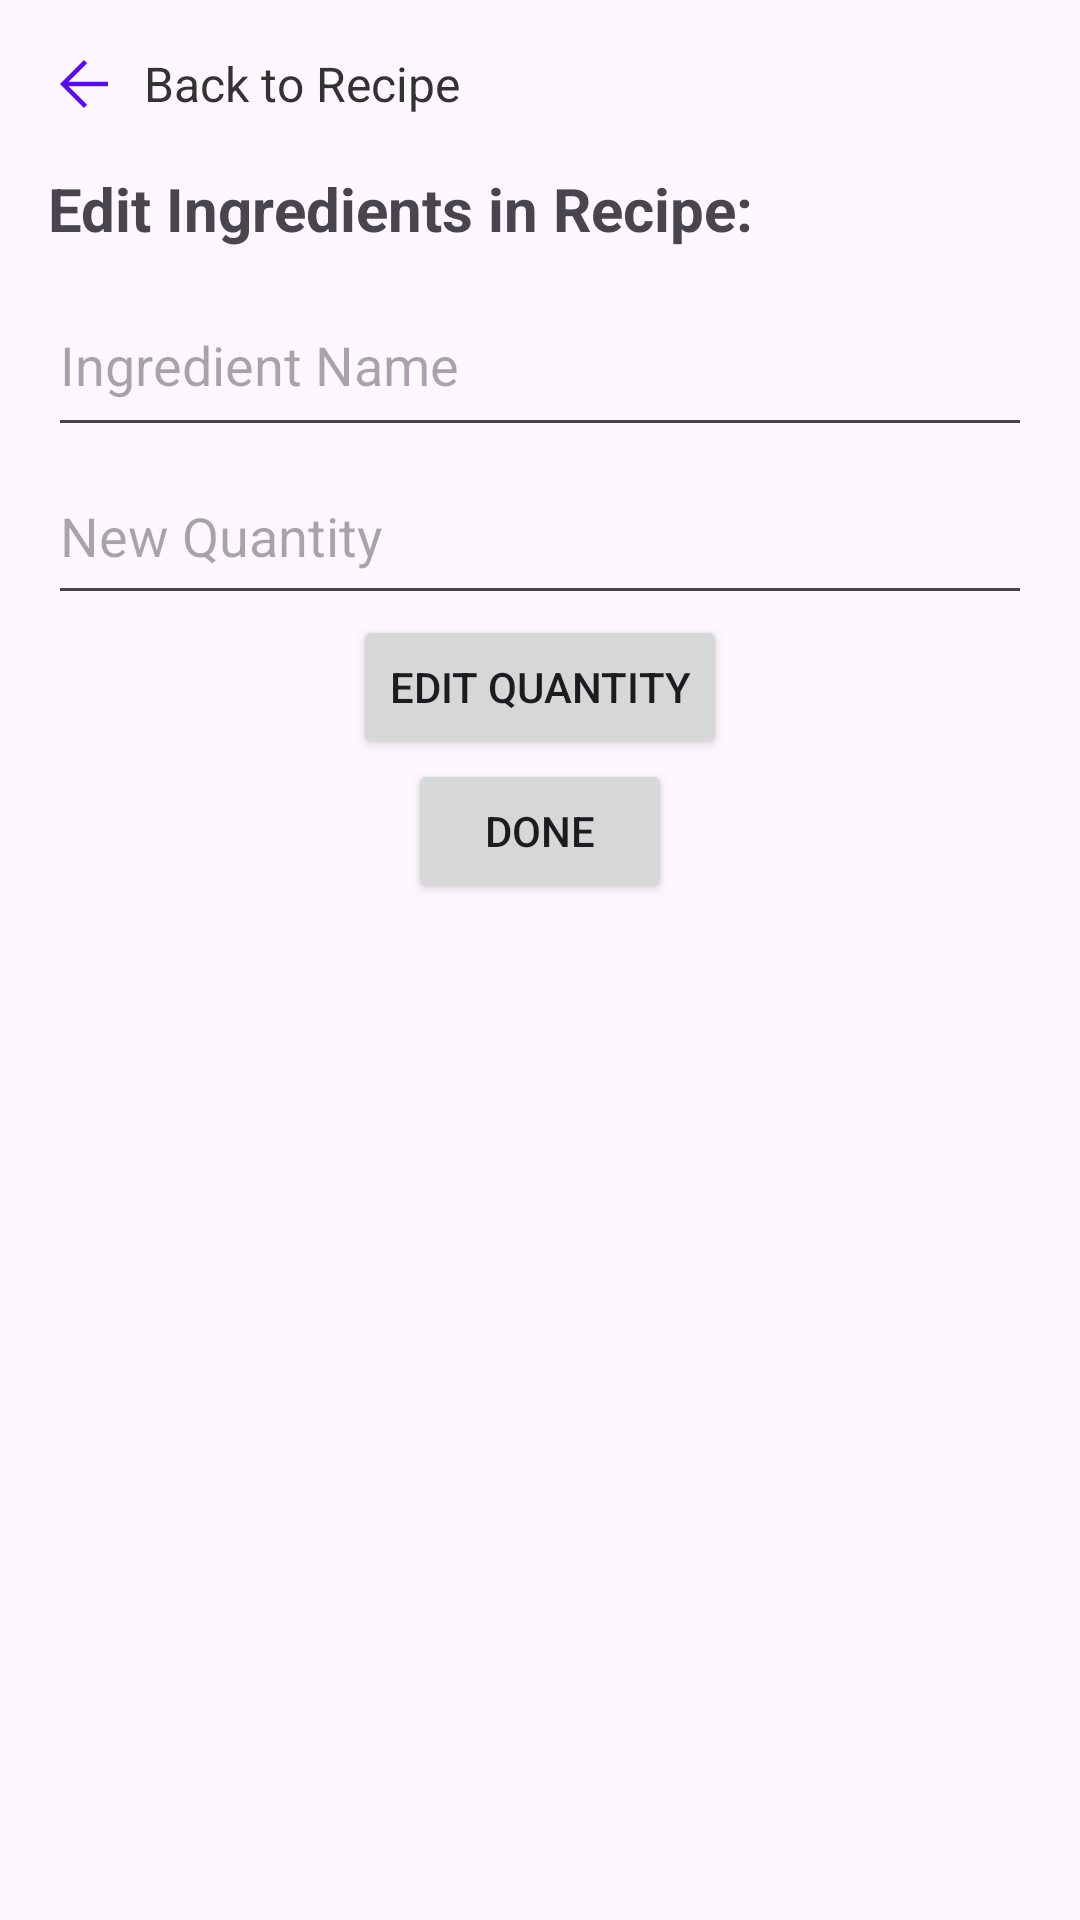

Produce the Android XML layout that renders to this screen, including the resource entries it uses.
<!-- AndroidManifest.xml: application theme Theme.PantryPalAndroidPrototype -->
<!-- res/layout/fragment_edit_recipe_ingredient.xml -->
<LinearLayout xmlns:android="http://schemas.android.com/apk/res/android"
    android:orientation="vertical"
    android:layout_width="match_parent"
    android:layout_height="match_parent"
    android:padding="16dp">

    
    <RelativeLayout
        android:layout_width="match_parent"
        android:layout_height="wrap_content"
        android:layout_marginBottom="16dp">

        
        <ImageView
            android:id="@+id/backToRecipeButton"
            android:layout_width="24dp"
            android:layout_height="24dp"
            android:src="@drawable/back_icon"
            android:contentDescription="@string/back_to_recipe"
            android:layout_alignParentStart="true"
            android:layout_centerVertical="true" />

        
        <TextView
            android:id="@+id/back_to_recipe_text"
            android:layout_width="wrap_content"
            android:layout_height="wrap_content"
            android:text="@string/back_to_recipe"
            android:textSize="16sp"
            android:textColor="#333333"
            android:layout_toEndOf="@id/backToRecipeButton"
            android:layout_centerVertical="true"
            android:layout_marginStart="8dp" />
    </RelativeLayout>

    
    <TextView
        android:layout_width="wrap_content"
        android:layout_height="wrap_content"
        android:text="@string/edit_ingredients_in_recipe"
        android:layout_marginBottom="8dp"
        android:textSize="20sp"
        android:textStyle="bold" />

    
    <EditText
        android:id="@+id/itemNameText"
        android:layout_width="match_parent"
        android:layout_height="58dp"
        android:hint="@string/ingredient_name" />

    
    <EditText
        android:id="@+id/itemQuantityText"
        android:layout_width="match_parent"
        android:layout_height="56dp"
        android:hint="@string/new_quantity"
        android:inputType="numberDecimal" />

    
    <Button
        android:id="@+id/editButton"
        android:text="@string/edit_ingredient"
        android:layout_width="wrap_content"
        android:layout_gravity="center"
        android:layout_height="wrap_content" />

    
    <Button
        android:id="@+id/doneButton"
        android:text="@string/done"
        android:layout_width="wrap_content"
        android:layout_gravity="center"
        android:layout_height="wrap_content" />
</LinearLayout>
<!-- resources referenced by this layout -->
<resources>
  <!-- drawable back_icon (drawable) -->
  <vector xmlns:android="http://schemas.android.com/apk/res/android"
      android:width="48dp"
      android:height="48dp"
      android:viewportWidth="960"
      android:viewportHeight="960">
    <path
        android:pathData="m274,510 l248,248 -42,42 -320,-320 320,-320 42,42 -248,248h526v60L274,510Z"
        android:fillColor="#590DE5"/>
  </vector>
  <string name="back_to_recipe">Back to Recipe</string>
  <string name="done">Done</string>
  <string name="edit_ingredient">Edit Quantity</string>
  <string name="edit_ingredients_in_recipe">Edit Ingredients in Recipe:</string>
  <string name="ingredient_name">Ingredient Name</string>
  <string name="new_quantity">New Quantity</string>
  <style name="Theme.PantryPalAndroidPrototype" parent="Base.Theme.PantryPalAndroidPrototype">
          
      </style>
  <style name="Base.Theme.PantryPalAndroidPrototype" parent="Theme.Material3.DayNight.NoActionBar">
          
          
          <item name="colorPrimary">@color/my_light_primary</item>
          
          <item name="colorPrimaryDark">@color/my_dark_primary</item>
      </style>
  <color name="my_light_primary">#FF6200EE</color>
  <color name="my_dark_primary">#FF3700B3</color>
</resources>
